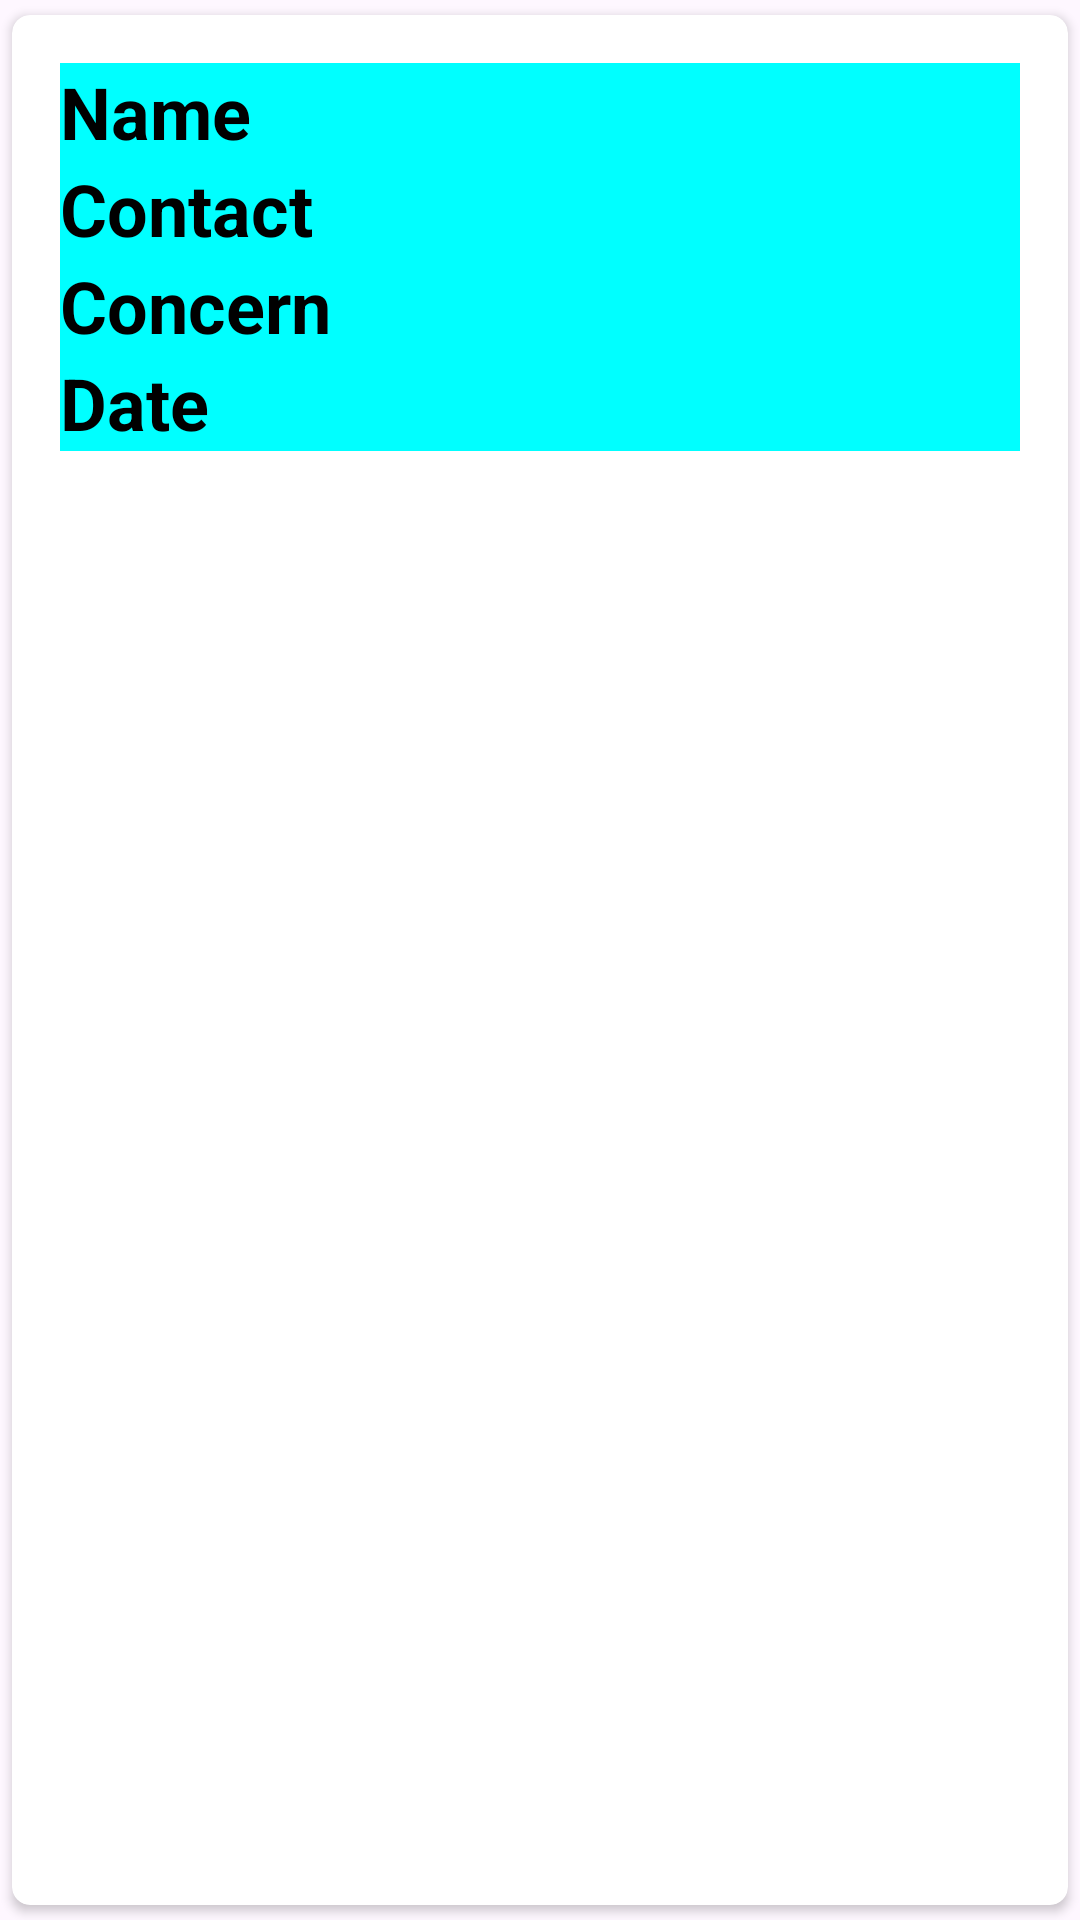

The Android layout XML behind this screen, and the referenced resources:
<!-- AndroidManifest.xml: application theme Theme.Doctorfinalprojet -->
<!-- res/layout/singlerow.xml -->
<?xml version="1.0" encoding="utf-8"?>
<androidx.cardview.widget.CardView xmlns:android="http://schemas.android.com/apk/res/android"
    android:layout_width="match_parent"
    android:layout_height="wrap_content"
    xmlns:app="http://schemas.android.com/apk/res-auto"
    android:layout_gravity="center_horizontal"
    app:cardUseCompatPadding="true"
    app:cardCornerRadius="6dp"
    android:elevation="4dp"
    android:layout_margin="5dp"
    >

    <LinearLayout
        android:layout_width="match_parent"
        android:layout_height="wrap_content"
        android:layout_margin="16dp"
        android:orientation="vertical"
        android:background="@color/AQUA"
        >
        <LinearLayout
            android:layout_width="wrap_content"
            android:layout_height="wrap_content"
            android:orientation="horizontal"
            android:layout_gravity="center_vertical">

            <TextView
                android:id="@+id/displayname"
                android:layout_width="wrap_content"
                android:layout_height="wrap_content"
                android:text="Name"
                android:textSize="24dp"
                android:textColor="@color/black"
                android:textStyle="bold"/>



        </LinearLayout>
        <LinearLayout
            android:layout_width="wrap_content"
            android:layout_height="wrap_content"
            android:orientation="horizontal"
            android:layout_gravity="center_vertical">

            <TextView
                android:id="@+id/displaycontact"
                android:layout_width="wrap_content"
                android:layout_height="wrap_content"
                android:text="Contact"
                android:textSize="24dp"
                android:textColor="@color/black"
                android:textStyle="bold"/>



        </LinearLayout>
        <LinearLayout
            android:layout_width="wrap_content"
            android:layout_height="wrap_content"
            android:orientation="horizontal"
            android:layout_gravity="center_vertical">

            <TextView
                android:id="@+id/displayconcern"
                android:layout_width="wrap_content"
                android:layout_height="wrap_content"
                android:text="Concern"
                android:textSize="24dp"
                android:textColor="@color/black"
                android:textStyle="bold"/>



        </LinearLayout>
        <LinearLayout
            android:layout_width="wrap_content"
            android:layout_height="wrap_content"
            android:orientation="horizontal"
            android:layout_gravity="center_vertical">

            <TextView
                android:id="@+id/displaydate"
                android:layout_width="wrap_content"
                android:layout_height="wrap_content"
                android:text="Date"
                android:textSize="24dp"
                android:textColor="@color/black"
                android:textStyle="bold"/>



        </LinearLayout>




    </LinearLayout>

</androidx.cardview.widget.CardView>
<!-- resources referenced by this layout -->
<resources>
  <color name="AQUA">#00FFFF</color>
  <color name="black">#FF000000</color>
  <style name="Theme.Doctorfinalprojet" parent="Base.Theme.Doctorfinalprojet" />
  <style name="Base.Theme.Doctorfinalprojet" parent="Theme.Material3.DayNight.NoActionBar">
          
          
      </style>
</resources>
